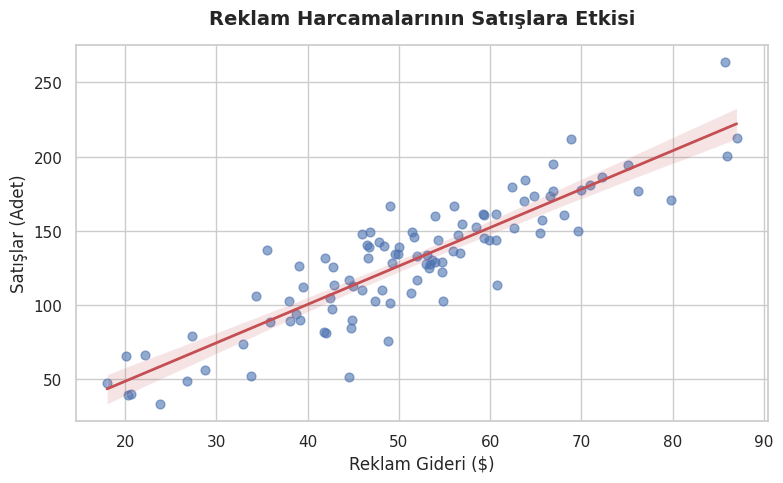

Source code (Python):
# pip install seaborn
import seaborn as sns
import matplotlib.pyplot as plt
import numpy as np
import pandas as pd

# Yapay bir veri seti oluşturalım
np.random.seed(10)
reklam_gideri = np.random.normal(50, 15, 100)
satislar = reklam_gideri * 2.5 + np.random.normal(0, 20, 100)
veri = pd.DataFrame({'Reklam Gideri ($)': reklam_gideri, 'Satışlar (Adet)': satislar})

# Seaborn stilini aktif edelim (Modern ve temiz bir görünüm)
sns.set_theme(style="whitegrid")
plt.figure(figsize=(8, 5))

# Grafik çizimi: Hem noktaları hem de trend çizgisini tek komutla çizer
sns.regplot(x='Reklam Gideri ($)', y='Satışlar (Adet)', data=veri,
            color="#4c72b0", scatter_kws={'alpha':0.6, 's':40}, line_kws={'color':'#c44e52', 'lw':2})

# Başlık ekleme (Matplotlib fonksiyonu ile)
plt.title('Reklam Harcamalarının Satışlara Etkisi', fontsize=14, fontweight='bold', pad=15)
plt.tight_layout()
plt.show()
